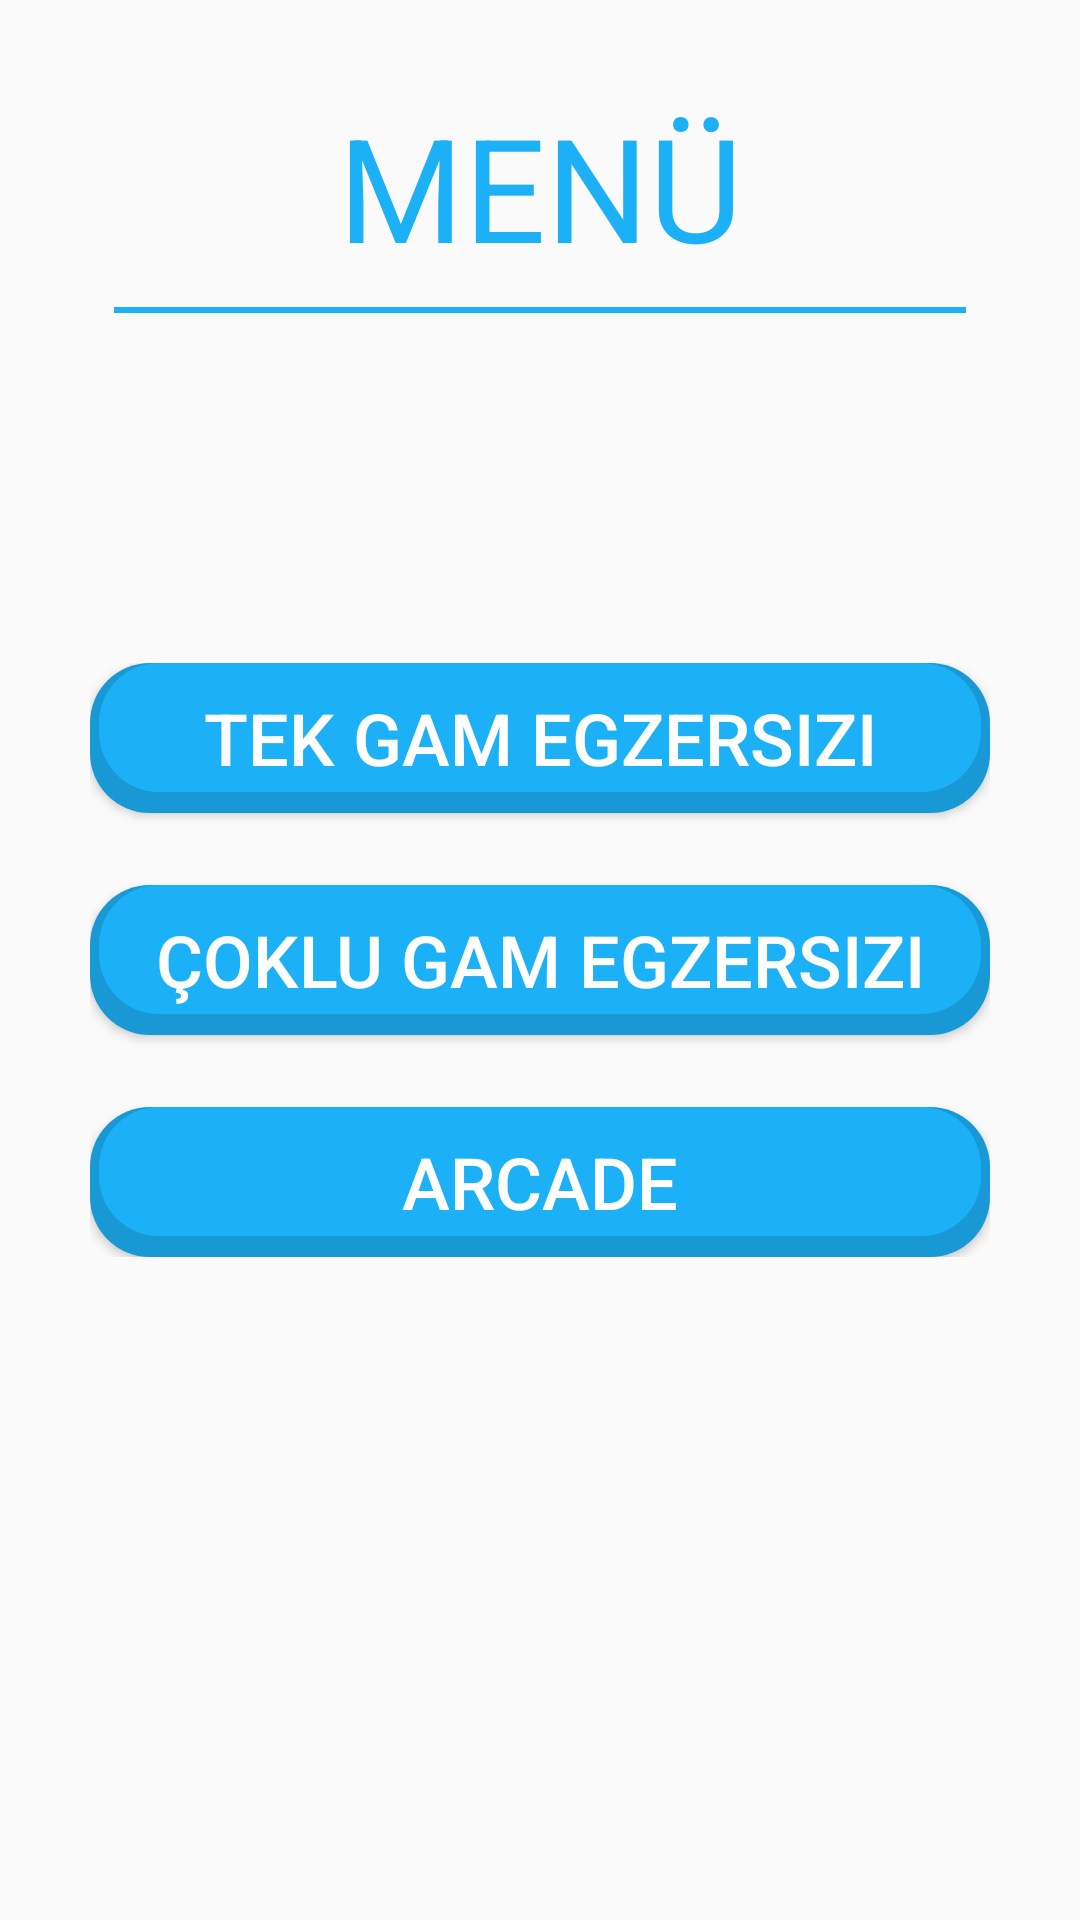

Android layout source for this screen:
<!-- AndroidManifest.xml: application theme AppTheme -->
<!-- res/layout/activity_feature_menu.xml -->
<?xml version="1.0" encoding="utf-8"?>
<RelativeLayout xmlns:android="http://schemas.android.com/apk/res/android"
    xmlns:app="http://schemas.android.com/apk/res-auto"
    xmlns:tools="http://schemas.android.com/tools"
    android:layout_width="match_parent"
    android:layout_height="match_parent"
    android:padding="30dp"
    tools:context=".FeatureMenuActivity">

    <TextView
        android:layout_width="wrap_content"
        android:layout_height="wrap_content"
        android:textSize="48dp"
        android:textColor="@color/day_blue_primary"
        android:layout_centerHorizontal="true"
        android:text="Menü"
        android:id="@+id/txt_menu"
        android:textAllCaps="true"/>
    <View
        android:layout_margin="8dp"
        android:layout_width="match_parent"
        android:layout_height="2dp"
        android:background="@color/day_blue_primary"
        android:layout_below="@+id/txt_menu"/>

    <LinearLayout
        android:layout_centerInParent="true"
        android:layout_width="match_parent"
        android:layout_height="wrap_content"
        android:orientation="vertical"
        android:weightSum="1">

        <Button
            android:layout_width="match_parent"
            android:layout_height="50dp"
            android:textSize="24dp"
            android:textColor="@color/day_white_primary"
            android:text="Tek gam egzersizi"
            android:background="@drawable/primary_button"
            android:id="@+id/single_scale_btn"/>

        <Button
            android:layout_marginTop="24dp"
            android:layout_width="match_parent"
            android:layout_height="50dp"
            android:textSize="24dp"
            android:textColor="@color/day_white_primary"
            android:text="Çoklu gam egzersizi"
            android:background="@drawable/primary_button"/>

        <Button
            android:layout_marginTop="24dp"
            android:layout_width="match_parent"
            android:layout_height="50dp"
            android:textSize="24dp"
            android:textColor="@color/day_white_primary"
            android:text="Arcade"
            android:background="@drawable/primary_button"/>

    </LinearLayout>





</RelativeLayout>
<!-- resources referenced by this layout -->
<resources>
  <color name="day_blue_primary">#1cb0f6</color>
  <color name="day_white_primary">#ffffff</color>
  <!-- drawable primary_button (drawable) -->
  <?xml version="1.0" encoding="utf-8"?>
  <selector xmlns:android="http://schemas.android.com/apk/res/android">
      <item  android:state_pressed="true" android:state_enabled="true">
          <shape android:shape="rectangle">
              <solid android:color="@color/day_blue_primary"/>
              <corners android:radius="20dp"/>
          </shape>
      </item>
      <item android:state_enabled="true">
          <layer-list>
              
              <item android:gravity="center">
                  <shape android:shape="rectangle">
                      <solid android:color="@color/day_blue_secondary"/>
                      <corners android:radius="20dp"/>
                  </shape>
              </item>
              
              <item android:gravity="top" android:bottom="7dp" android:left="3dp"
                  android:right="3dp">
                  <shape android:shape="rectangle">
                      <solid android:color="@color/day_blue_primary"/>
                      <corners android:radius="20dp"/>
                  </shape>
              </item>
          </layer-list>
      </item>
  
  
  </selector>
  <style name="AppTheme" parent="Theme.AppCompat.Light.NoActionBar">
          
          <item name="colorPrimary">@color/day_white_primary</item>
          <item name="colorPrimaryDark">@color/day_grey_secondary</item>
          <item name="colorAccent">@color/day_black_primary</item>
      </style>
  <color name="day_blue_secondary">#1899d6</color>
  <color name="day_grey_secondary">#e5e5e5</color>
  <color name="day_black_primary">#3c3c3c</color>
</resources>
